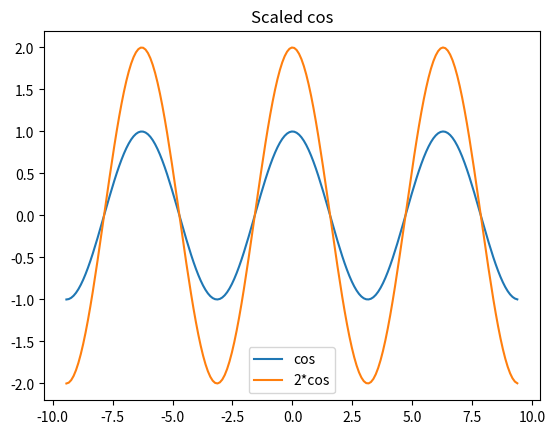

This figure's Python source:
import numpy as np
import matplotlib.pyplot as plt


def main():
    # Compute the x and y coordinates for points on sine and cosine curves
    x = np.arange(-3 * np.pi, 3 * np.pi, 0.1)
    y_cos = np.cos(x)
    y_2cos = 2* np.cos(x)

    # Make the first plot
    plt.plot(x, y_cos, label="cos")
    plt.plot(x, y_2cos, label="2*cos")
    plt.title('Scaled cos')

    # Show the figure.
    plt.legend()
    plt.show()

if __name__ == "__main__":
    main()
